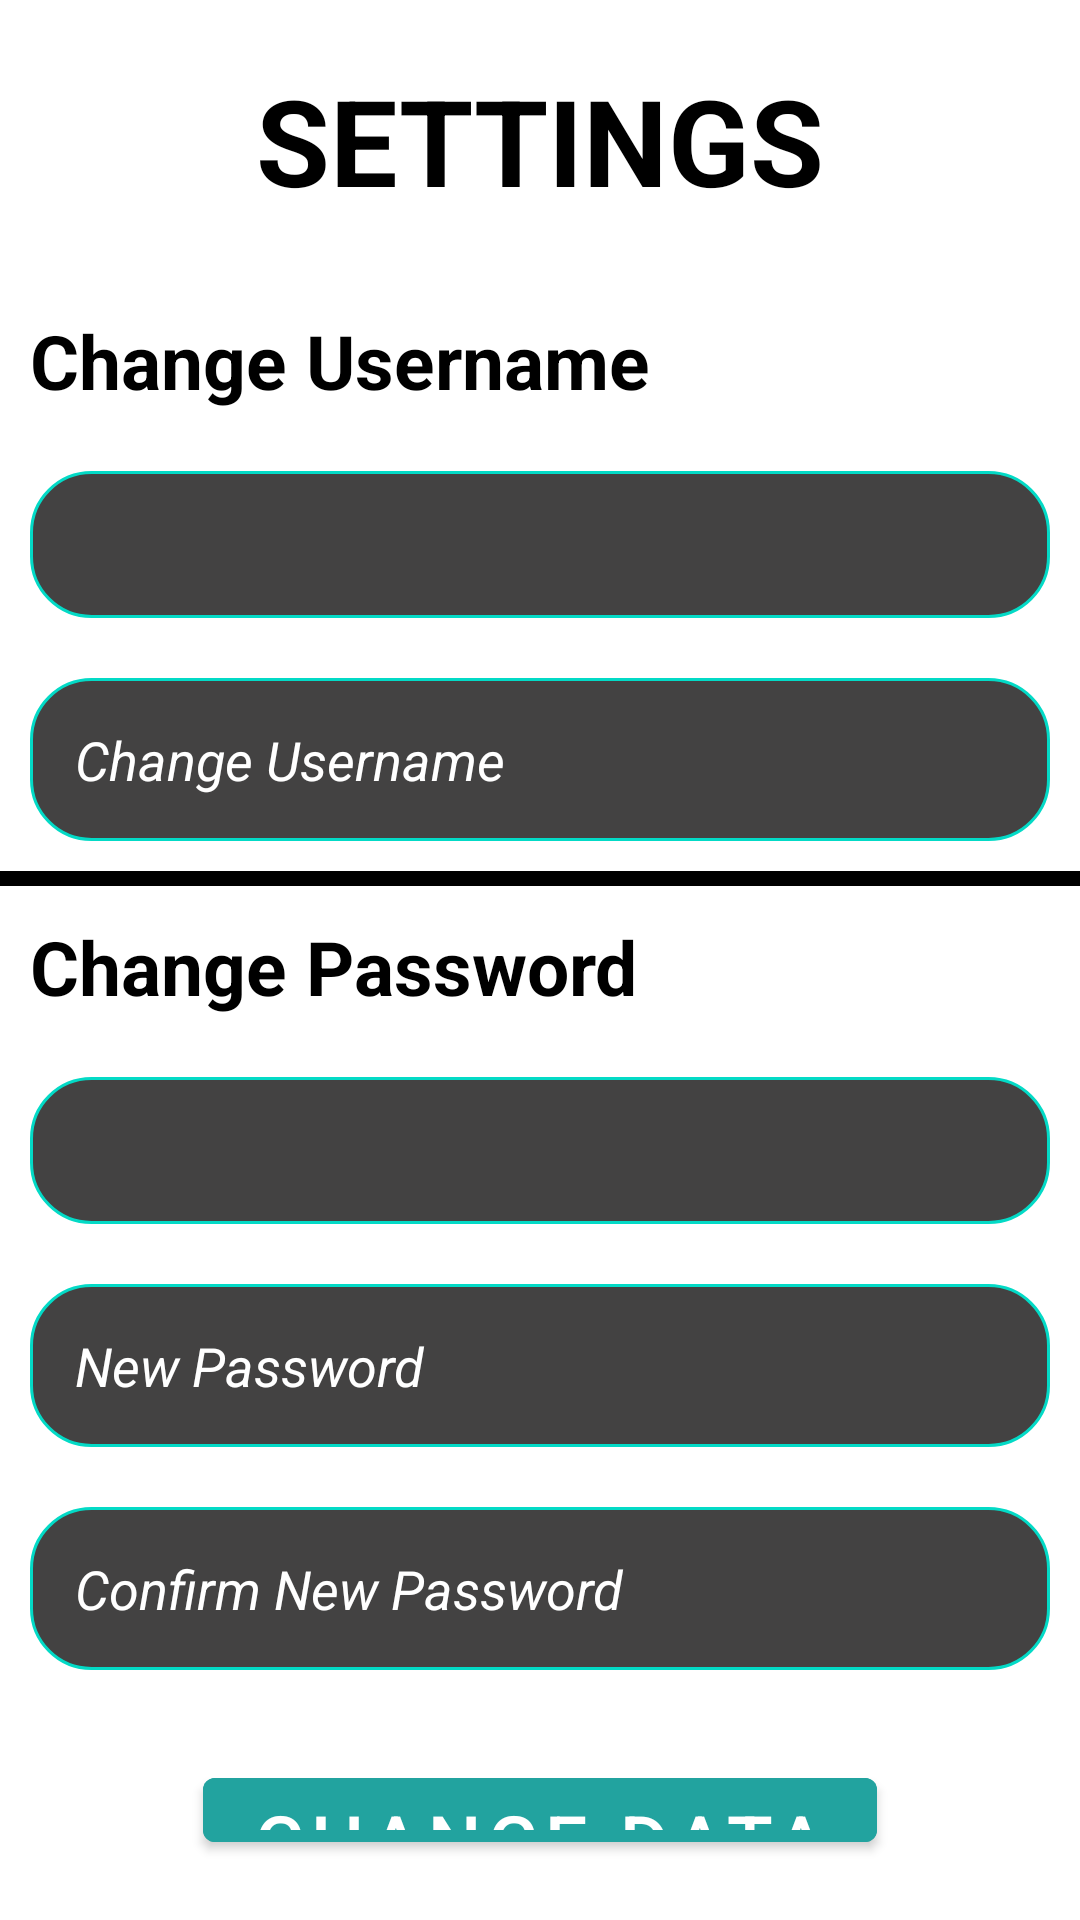

Android layout source for this screen:
<!-- AndroidManifest.xml: application theme Theme.Clothesinc -->
<!-- res/layout/activity_settings.xml -->
<?xml version="1.0" encoding="utf-8"?>
<LinearLayout xmlns:android="http://schemas.android.com/apk/res/android"
    xmlns:app="http://schemas.android.com/apk/res-auto"
    xmlns:tools="http://schemas.android.com/tools"
    android:layout_width="match_parent"
    android:layout_height="match_parent"
    tools:context=".settings"
    android:orientation="vertical">

    <TextView
        android:layout_width="match_parent"
        android:layout_height="wrap_content"
        android:text="SETTINGS"
        android:gravity="center"
        android:layout_margin="20dp"
        android:textSize="40dp"
        android:textStyle="bold"
        android:textColor="@color/black"/>
    <TextView
        android:layout_width="match_parent"
        android:layout_height="wrap_content"
        android:text="Change Username"
        android:layout_margin="10dp"
        android:textSize="25dp"
        android:textColor="@color/black"
        android:textStyle="bold"/>

    <TextView
        android:layout_width="match_parent"
        android:layout_height="wrap_content"
        android:id="@+id/oldUsername"
        android:layout_margin="10dp"
        android:background="@drawable/rounded_background"
        android:textColor="@color/white"
        android:drawablePadding="20dp"
        android:padding="15dp"/>

    <EditText
        android:layout_width="match_parent"
        android:layout_height="wrap_content"
        android:hint="Change Username"
        android:id="@+id/newUsername"
        android:layout_margin="10dp"
        android:background="@drawable/rounded_background"
        android:textColorHint="@color/white"
        android:textStyle="italic"
        android:drawablePadding="20dp"
        android:padding="15dp"/>


    <View
        android:layout_width="match_parent"
        android:layout_height="5dp"
        android:background="@android:color/black" />

    <TextView
        android:layout_width="match_parent"
        android:layout_height="wrap_content"
        android:text="Change Password"
        android:layout_margin="10dp"
        android:textSize="25dp"
        android:textColor="@color/black"
        android:textStyle="bold"/>

    <TextView
        android:layout_width="match_parent"
        android:layout_height="wrap_content"
        android:id="@+id/oldPassword"
        android:layout_margin="10dp"
        android:background="@drawable/rounded_background"
        android:textColor="@color/white"
        android:drawablePadding="20dp"
        android:padding="15dp"/>

    <EditText
        android:layout_width="match_parent"
        android:layout_height="wrap_content"
        android:hint="New Password"
        android:id="@+id/newPassword"
        android:layout_margin="10dp"
        android:background="@drawable/rounded_background"
        android:textColorHint="@color/white"
        android:textStyle="italic"
        android:drawablePadding="20dp"
        android:padding="15dp"/>

    <EditText
        android:layout_width="match_parent"
        android:layout_height="wrap_content"
        android:hint="Confirm New Password"
        android:id="@+id/confirmNewPassword"
        android:layout_margin="10dp"
        android:background="@drawable/rounded_background"
        android:textColorHint="@color/white"
        android:textStyle="italic"
        android:drawablePadding="20dp"
        android:padding="15dp"/>

    <com.google.android.material.button.MaterialButton
        android:layout_width="wrap_content"
        android:layout_height="wrap_content"
        android:layout_margin="20dp"
        android:backgroundTint="#22A39F"
        android:text="Change Data"
        android:layout_gravity="center"
        android:textSize="25dp"
        android:id="@+id/changeDataBtn"/>

</LinearLayout>
<!-- resources referenced by this layout -->
<resources>
  <!-- drawable rounded_background (drawable) -->
  <?xml version="1.0" encoding="utf-8"?>
  <shape xmlns:android="http://schemas.android.com/apk/res/android"
      android:shape="rectangle">
      <solid android:color="#434242"/>
      <corners android:radius="20dp"/>
      <stroke android:width="1dp" android:color="@color/design_default_color_secondary"/>
      <padding android:top="10dp" android:bottom="10dp" android:right="10dp" android:left="10dp"/>
  </shape>
  <style name="Theme.Clothesinc" parent="Theme.MaterialComponents.DayNight.DarkActionBar">
          
          <item name="colorPrimary">@color/purple_500</item>
          <item name="colorPrimaryVariant">@color/purple_700</item>
          <item name="colorOnPrimary">@color/white</item>
          
          <item name="colorSecondary">@color/teal_200</item>
          <item name="colorSecondaryVariant">@color/teal_700</item>
          <item name="colorOnSecondary">@color/black</item>
          
          <item name="android:statusBarColor">?attr/colorPrimaryVariant</item>
          
      </style>
  <!-- not gathered from this repository: default colours our renderer supplied (Android Studio template values) -->
  <color name="purple_500">#FF6200EE</color>
  <color name="purple_700">#FF3700B3</color>
  <color name="teal_200">#FF03DAC5</color>
  <color name="teal_700">#FF018786</color>
  <color name="black">#FF000000</color>
  <color name="white">#FFFFFFFF</color>
</resources>
